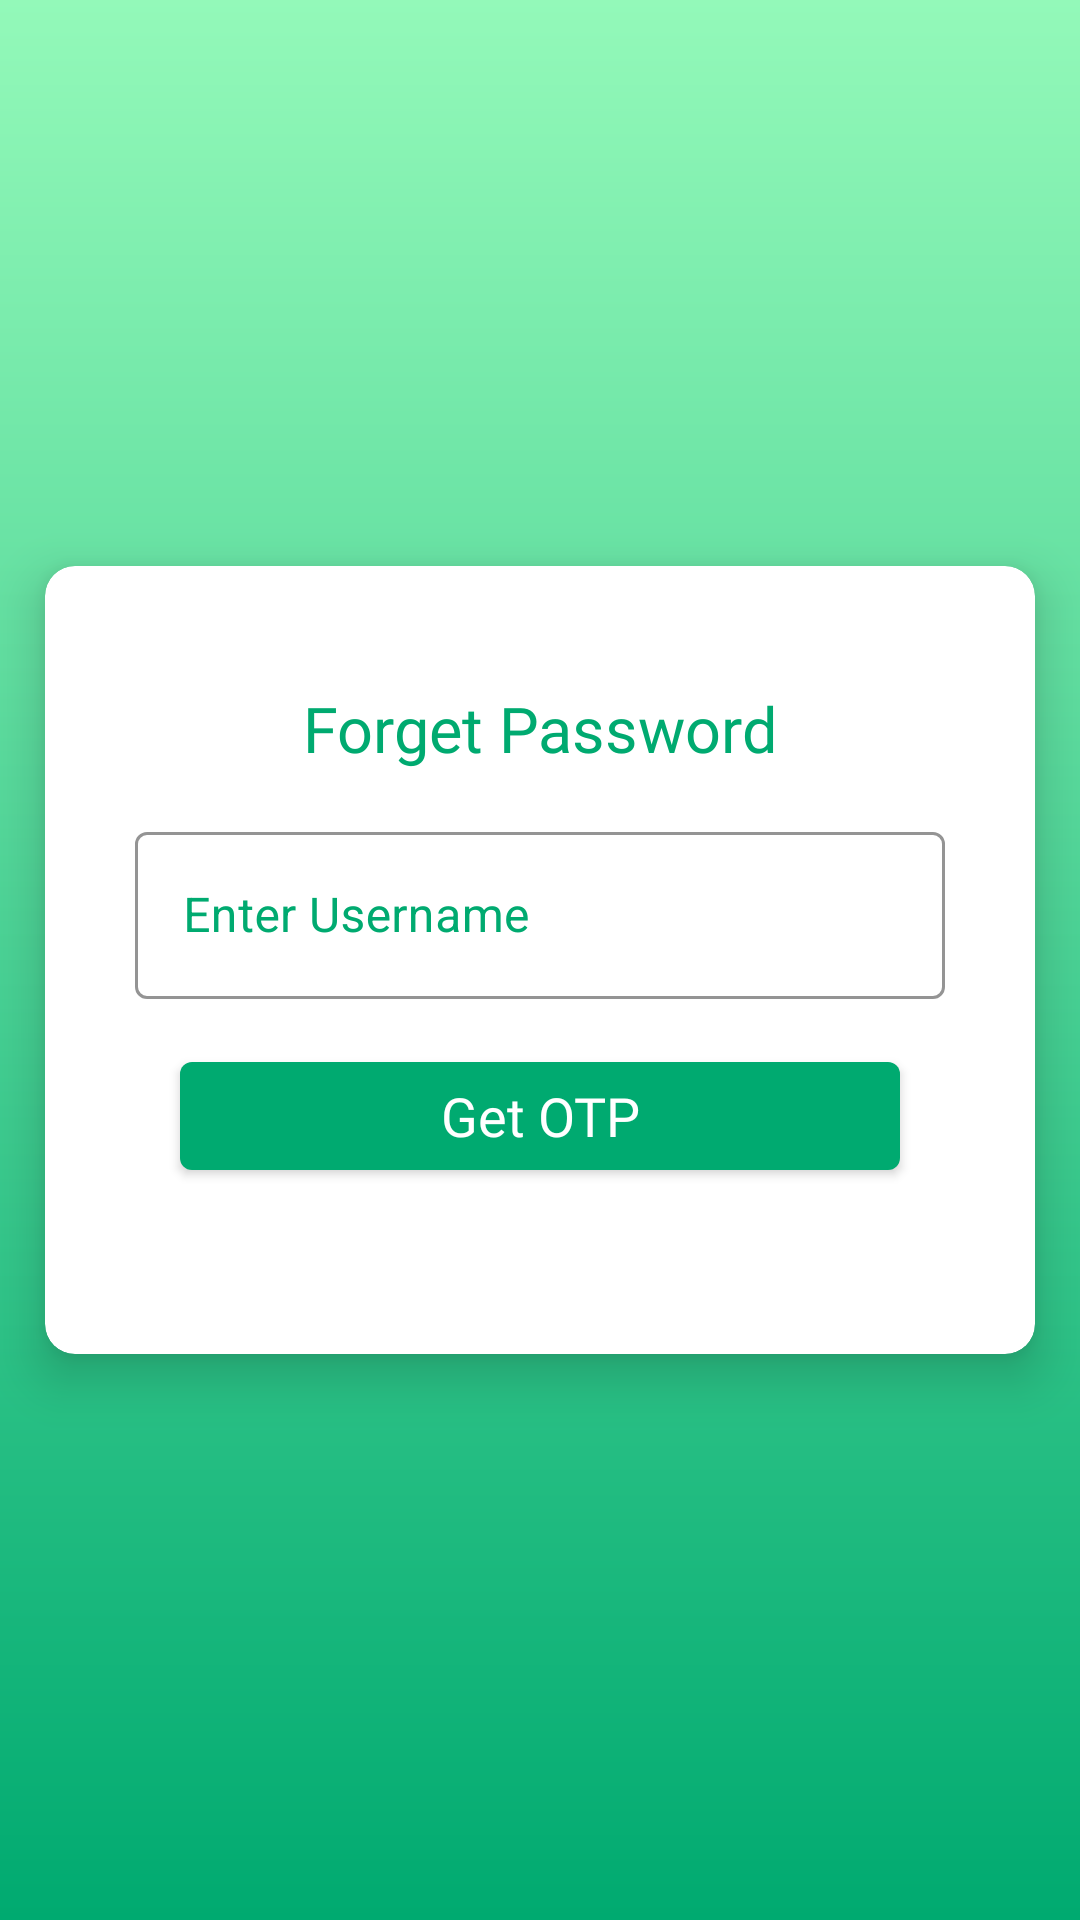

Write the Android layout XML for this screen, with the resource values it uses.
<!-- AndroidManifest.xml: application theme Theme.ExpenseManager -->
<!-- res/layout/activity_forget_password.xml -->
<?xml version="1.0" encoding="utf-8"?>
<LinearLayout xmlns:android="http://schemas.android.com/apk/res/android"
    xmlns:app="http://schemas.android.com/apk/res-auto"
    xmlns:tools="http://schemas.android.com/tools"
    android:layout_width="match_parent"
    android:layout_height="match_parent"
    android:background="@drawable/gradient"
    android:orientation="vertical"
    android:gravity="center"
    android:layout_gravity="center">

    <androidx.cardview.widget.CardView
        app:cardBackgroundColor="@color/white"
        android:layout_marginVertical="100dp"
        app:cardCornerRadius="10dp"
        app:cardElevation="10dp"
        android:layout_marginHorizontal="15dp"
        android:layout_width="match_parent"
        android:layout_height="wrap_content">
        <LinearLayout
            android:layout_marginTop="25dp"
            android:layout_marginBottom="25dp"
            android:background="@color/white"
            style="@style/CardView"
            android:gravity="center"
            android:orientation="vertical"
            android:layout_width="match_parent"
            android:layout_height="match_parent">

            <com.google.android.material.textview.MaterialTextView
                android:layout_marginTop="15dp"
                style="@style/CardView.Light"
                android:layout_width="match_parent"
                android:layout_height="wrap_content"
                android:layout_marginHorizontal="40dp"
                android:layout_marginBottom="15dp"
                android:fontFamily="@font/poppins_bold"
                android:gravity="center"
                android:text="Forget Password"
                android:textColor="@color/myGreen"
                android:textSize="21sp" />

            <com.google.android.material.textfield.TextInputLayout
                android:layout_marginBottom="10dp"
                style="@style/Widget.MaterialComponents.TextInputLayout.OutlinedBox"
                app:boxStrokeColor="@color/black"
                app:boxBackgroundColor="@color/white"
                android:layout_marginHorizontal="30dp"
                android:hint="@string/signup_hint_name"
                android:textColorHint="@color/myGreen"
                android:layout_width="match_parent"
                android:layout_height="wrap_content">
                <com.google.android.material.textfield.TextInputEditText
                    android:textColor="@color/black"
                    android:id="@+id/fp_email"
                    android:layout_width="match_parent"
                    android:layout_height="match_parent"/>
            </com.google.android.material.textfield.TextInputLayout>

            <com.google.android.material.button.MaterialButton
                android:id="@+id/fp_button_get_OTP"
                android:layout_marginBottom="15dp"
                android:layout_marginTop="5dp"
                android:text="Get OTP"
                android:textSize="18sp"
                android:fontFamily="@font/poppins_bold"
                style="@style/CardView.Light"
                android:layout_marginHorizontal="45dp"
                android:layout_width="match_parent"
                android:layout_height="wrap_content"/>

            <com.google.android.material.textfield.TextInputLayout
                android:layout_marginBottom="10dp"
                style="@style/Widget.MaterialComponents.TextInputLayout.OutlinedBox"
                app:boxStrokeColor="@color/black"
                app:boxBackgroundColor="@color/white"
                android:layout_marginHorizontal="30dp"
                android:hint="Enter OTP"
                android:visibility="gone"
                android:textColorHint="@color/myGreen"
                android:layout_width="match_parent"
                android:layout_height="wrap_content">
                <com.google.android.material.textfield.TextInputEditText
                    android:id="@+id/fp_OTP"
                    android:textColor="@color/black"
                    android:layout_width="match_parent"
                    android:layout_height="match_parent"/>
            </com.google.android.material.textfield.TextInputLayout>

            <com.google.android.material.button.MaterialButton
                android:visibility="gone"
                android:id="@+id/fp_button_validate_OTP"
                android:layout_marginBottom="15dp"
                android:layout_marginTop="5dp"
                android:text="Validate OTP"
                android:textSize="18sp"
                android:fontFamily="@font/poppins_bold"
                style="@style/CardView.Light"
                android:layout_marginHorizontal="45dp"
                android:layout_width="match_parent"
                android:layout_height="wrap_content"/>

            <com.google.android.material.textfield.TextInputLayout
                android:layout_marginBottom="10dp"
                style="@style/Widget.MaterialComponents.TextInputLayout.OutlinedBox"
                app:boxStrokeColor="@color/black"
                android:layout_marginHorizontal="30dp"
                android:hint="@string/signup_hint_password"
                android:textColorHint="@color/myGreen"
                android:layout_width="match_parent"
                android:layout_height="wrap_content">
                <com.google.android.material.textfield.TextInputEditText
                    android:id="@+id/login_text_password"
                    android:textColor="@color/black"
                    android:visibility="gone"
                    android:inputType="textPassword"
                    android:layout_width="match_parent"
                    android:layout_height="match_parent"/>
            </com.google.android.material.textfield.TextInputLayout>

            <com.google.android.material.button.MaterialButton
                android:id="@+id/fp_button_reset_password"
                android:visibility="gone"
                android:layout_marginBottom="15dp"
                android:layout_marginTop="5dp"
                android:text="Reset Password"
                android:textSize="18sp"
                android:fontFamily="@font/poppins_bold"
                style="@style/CardView.Light"
                android:layout_marginHorizontal="45dp"
                android:layout_width="match_parent"
                android:layout_height="wrap_content"/>
        </LinearLayout>

    </androidx.cardview.widget.CardView>
</LinearLayout>
<!-- resources referenced by this layout -->
<resources>
  <color name="black">#FF000000</color>
  <color name="myGreen">#00aa70</color>
  <color name="white">#FFFFFFFF</color>
  <!-- drawable gradient (drawable) -->
  <?xml version="1.0" encoding="utf-8"?>
  <shape android:shape="rectangle"
      xmlns:android="http://schemas.android.com/apk/res/android">
      <stroke android:color="@color/myGreen"/>
      <gradient
          android:angle="305"
          android:startColor="#93F9B9"
          android:endColor="@color/myGreen"/>
  </shape>
  <string name="signup_hint_name">Enter Username</string>
  <string name="signup_hint_password">Enter Password</string>
  <style name="Theme.ExpenseManager" parent="Theme.MaterialComponents.Light.DarkActionBar">
          
          <item name="colorPrimary">@color/myGreen</item>
          <item name="colorPrimaryVariant">@color/purple_700</item>
          <item name="colorOnPrimary">@color/white</item>
          
          <item name="colorSecondary">@color/myGreen</item>
          <item name="colorSecondaryVariant">@color/teal_700</item>
          <item name="colorOnSecondary">@color/white</item>
          <item name="actionBarStyle">@style/green_action_bar</item>
          
          <item name="android:statusBarColor">@color/myGreen</item>
          <item name="bottomSheetDialogTheme">@style/BottomSheetDialog</item>
          <item name="android:dropDownListViewStyle">@style/MyListViewStyle</item>
          
      </style>
  <color name="purple_700">#FF3700B3</color>
  <color name="teal_700">#FF018786</color>
  <style name="green_action_bar">
          <item name="background">@color/myGreen</item>
      </style>
  <style name="BottomSheetDialog" parent="@style/ThemeOverlay.MaterialComponents.BottomSheetDialog">
          <item name="bottomSheetStyle">@style/BottomSheet</item>
          <item name="android:colorBackground">@color/white</item>
      </style>
  <style name="MyListViewStyle" parent="@android:style/Widget.ListView">
          <item name="android:divider">#acc7af</item>
          <item name="android:dividerHeight">1dp</item>
      </style>
  <style name="BottomSheet" parent="Widget.MaterialComponents.BottomSheet.Modal">
          <item name="backgroundTint">@android:color/transparent</item>
      </style>
</resources>
